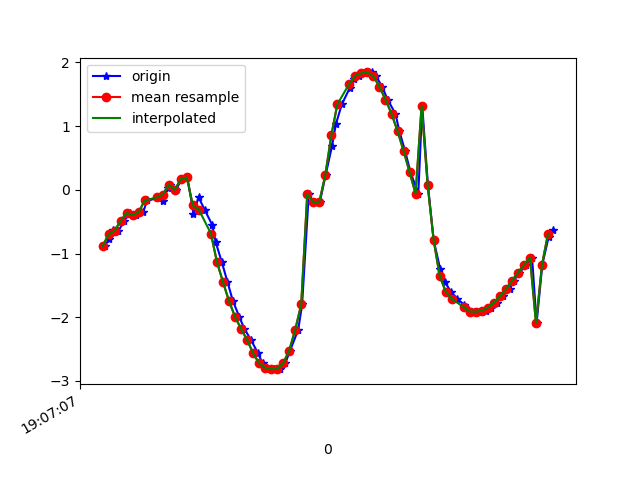

Data behind this chart, as committed beside it:
1618772827348, 1468511190404742, -0.88542455, -3.932439, 8.932634
1618772827361, 1468511209635512, -0.7716, -4.085, 8.875
1618772827375, 1468511228866282, -0.6289, -4.059, 8.898
1618772827393, 1468511248097052, -0.6448, -4.044, 8.903
1618772827412, 1468511267327822, -0.4855, -4.165, 8.857
1618772827431, 1468511286558592, -0.3648, -4.123, 8.883
1618772827451, 1468511305789362, -0.3938, -4.099, 8.893
1618772827475, 1468511325020132, -0.353, -4.251, 8.823
1618772827488, 1468511344250902, -0.1662, -4.334, 8.788
1618772827539, 1468511363481672, -0.1204, -4.519, 8.695
1618772827540, 1468511382712442, -0.1811, -4.895, 8.488
1618772827557, 1468511401943212, 0.0328, -5.247, 8.277
1618772827565, 1468511421173982, 0.07852, -5.674, 7.99
1618772827585, 1468511440404752, 0.002904, -6.279, 7.524
1618772827602, 1468511459635522, 0.1679, -7.03, 6.826
1618772827622, 1468511478866292, 0.1955, -7.561, 6.231
1618772827642, 1468511498097062, -0.373, -7.936, 5.738
1618772827659, 1468511517327832, -0.1179, -8.456, 4.953
1618772827679, 1468511536558602, -0.3109, -8.818, 4.265
1618772827704, 1468511555789372, -0.5479, -9.118, 3.55
1618772827716, 1468511575020142, -0.8241, -9.399, 2.65
1618772827736, 1468511594250912, -1.131, -9.593, 1.656
1618772827755, 1468511613481682, -1.446, -9.662, 0.7693
1618772827773, 1468511632712452, -1.744, -9.643, 0.1174
1618772827794, 1468511651943222, -1.989, -9.588, -0.3983
1618772827811, 1468511671173992, -2.18, -9.5, -1.018
1618772827833, 1468511690404762, -2.353, -9.358, -1.711
1618772827856, 1468511709635532, -2.561, -9.192, -2.234
1618772827872, 1468511728866302, -2.722, -9.073, -2.511
1618772827887, 1468511748215124, -2.792, -9.006, -2.672
1618772827909, 1468511767445894, -2.815, -8.931, -2.89
1618772827929, 1468511786676664, -2.812, -8.818, -3.22
1618772827947, 1468511805907434, -2.723, -8.707, -3.579
1618772827963, 1468511825138204, -2.523, -8.627, -3.905
1618772827990, 1468511844368974, -2.197, -8.531, -4.293
1618772828003, 1468511863599744, -1.799, -8.398, -4.72
1618772828025, 1468511882830514, -0.07112, -8.905, -4.09
1618772828040, 1468511902061284, -0.1913, -8.72, -4.468
1618772828062, 1468511921292054, -0.1926, -8.596, -4.703
1618772828081, 1468511940522824, 0.2304, -8.715, -4.475
1618772828102, 1468511959753594, 0.6807, -8.912, -4.02
1618772828115, 1468511978984364, 1.028, -9.151, -3.353
1618772828135, 1468511998215134, 1.342, -9.357, -2.585
1618772828161, 1468512017445904, 1.595, -9.482, -1.894
1618772828175, 1468512036676674, 1.737, -9.555, -1.314
1618772828193, 1468512055907444, 1.794, -9.604, -0.7716
1618772828211, 1468512075138214, 1.828, -9.625, -0.2347
1618772828234, 1468512094368984, 1.842, -9.617, 0.3905
1618772828249, 1468512113599754, 1.78, -9.571, 1.125
1618772828269, 1468512132830524, 1.618, -9.491, 1.828
1618772828287, 1468512152061294, 1.416, -9.407, 2.354
1618772828313, 1468512171292064, 1.194, -9.334, 2.738
1618772828326, 1468512190522834, 0.922, -9.21, 3.219
1618772828345, 1468512209753604, 0.6117, -8.942, 3.963
1618772828363, 1468512228984374, 0.2778, -8.464, 4.931
1618772828389, 1468512248215144, -0.06161, -7.759, 5.986
1618772828402, 1468512267445914, 1.321, -7.483, 6.188
1618772828421, 1468512286676684, 0.07404, -6.602, 7.242
1618772828440, 1468512305907454, -0.7904, -5.644, 7.973
1618772828462, 1468512325138224, -1.249, -4.861, 8.417
1618772828478, 1468512344368994, -1.451, -4.39, 8.641
... 19 more rows
